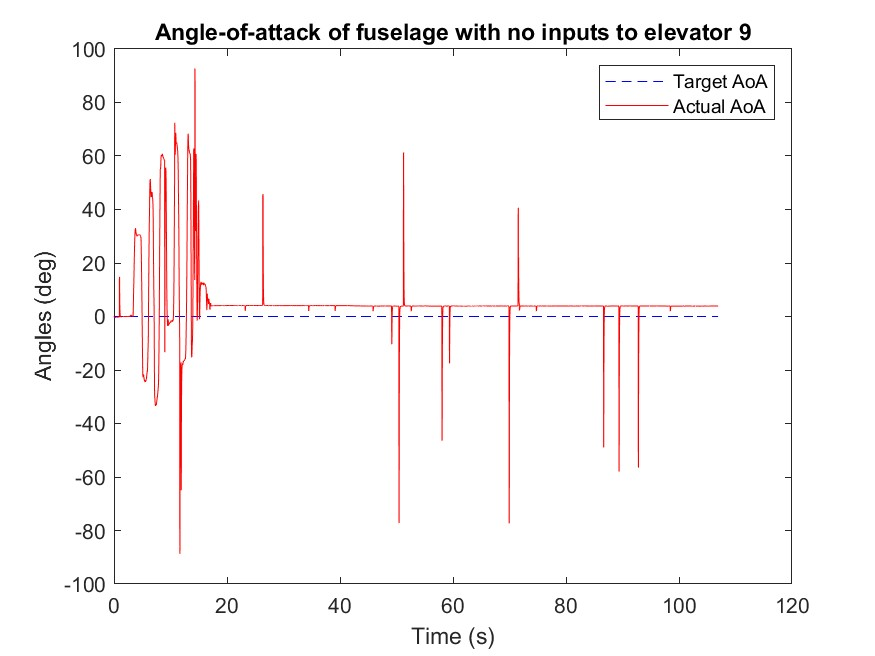

Data behind this chart, as committed beside it:
Time (ms), mode, Target angle (deg), Actual angle(deg), k_P, k_I, k_D
4403, 99.9, 0.0, 0.0, 0.0, 0.0, 0.0
4424, 99.9, 0.0, -0.22, 0.0, 0.0, 0.0
4446, 99.9, 0.0, -0.32, 0.0, 0.0, 0.0
4467, 99.9, 0.0, -0.37, 0.0, 0.0, 0.0
4489, 99.9, 0.0, -0.39, 0.0, 0.0, 0.0
4510, 99.9, 0.0, -0.4, 0.0, 0.0, 0.0
4531, 99.9, 0.0, -0.4, 0.0, 0.0, 0.0
4555, 99.9, 0.0, -0.39, 0.0, 0.0, 0.0
4579, 99.9, 0.0, -0.38, 0.0, 0.0, 0.0
4604, 99.9, 0.0, -0.37, 0.0, 0.0, 0.0
4628, 99.9, 0.0, -0.36, 0.0, 0.0, 0.0
4653, 99.9, 0.0, -0.35, 0.0, 0.0, 0.0
4674, 99.9, 0.0, -0.35, 0.0, 0.0, 0.0
4696, 99.9, 0.0, -0.34, 0.0, 50.0, 0.0
4717, 99.9, 0.0, -0.33, 0.0, 50.0, 0.0
4742, 99.9, 0.0, -0.32, 0.0, 50.0, 0.0
4767, 99.9, 0.0, -0.32, 0.0, 50.0, 0.0
4791, 99.9, 0.0, -0.31, 0.0, 50.0, 0.0
4816, 99.9, 0.0, -0.3, 0.0, 50.0, 0.0
4836, 99.9, 0.0, -0.3, 0.0, 50.0, 0.0
4857, 99.9, 0.0, -0.29, 0.0, 50.0, 0.0
4879, 99.9, 0.0, -0.28, 0.0, 50.0, 0.0
4900, 99.9, 0.0, -0.28, 0.0, 50.0, 0.0
4922, 99.9, 0.0, -0.27, 0.0, 50.0, 0.0
4943, 99.9, 0.0, -0.26, 0.0, 50.0, 0.0
4964, 99.9, 0.0, -0.26, 0.0, 50.0, 0.0
4986, 99.9, 0.0, -0.25, 0.0, 50.0, 0.0
5010, 99.9, 0.0, -0.25, 0.0, 50.0, 0.0
5035, 99.9, 0.0, -0.24, 0.0, 50.0, 0.0
5059, 99.9, 0.0, -0.23, 0.0, 50.0, 0.0
5084, 99.9, 0.0, -0.23, 0.0, 50.0, 0.0
5108, 99.9, 0.0, -0.22, 0.0, 50.0, 0.0
5130, 99.9, 0.0, -0.21, 0.0, 50.0, 0.0
5168, 99.9, 0.0, -0.15, 0.0, 50.0, 0.0
5188, 99.9, 0.0, -0.17, 0.0, 50.0, 1.33
5212, 99.9, 0.0, -0.16, 0.0, 50.0, 1.33
5236, 99.9, 0.0, -0.17, 0.0, 50.0, 1.33
5260, 99.9, 0.0, -0.18, 0.0, 50.0, 1.33
5285, 99.9, 0.0, -0.17, 0.0, 50.0, 1.33
5308, 99.9, 0.0, -0.17, 0.0, 50.0, 1.33
5345, 99.9, 0.0, -0.11, 0.0, 50.0, 1.33
5366, 99.9, 0.0, 14.7, 0.0, 50.0, 26.69
5390, 99.9, 0.0, 14.76, 0.0, 50.0, 26.69
5414, 99.9, 0.0, 7.34, 0.0, 50.0, 26.69
5438, 99.9, 0.0, 3.59, 0.0, 50.0, 26.69
5463, 99.9, 0.0, 1.73, 0.0, 50.0, 26.69
5485, 99.9, 0.0, 0.8, 0.0, 50.0, 26.69
5507, 99.9, 0.0, 0.34, 0.0, 50.0, 26.69
5528, 99.9, 0.0, 0.11, 0.0, 50.0, 26.69
5550, 99.9, 0.0, -0.0, 0.0, 50.0, 26.69
5571, 99.9, 0.0, -0.06, 0.0, 50.0, 26.69
5593, 99.9, 0.0, -0.09, 0.0, 50.0, 26.69
5614, 99.9, 0.0, -0.1, 0.0, 50.0, 26.69
5636, 99.9, 0.0, -0.1, 0.0, 50.0, 26.69
5660, 99.9, 0.0, -0.1, 0.0, 50.0, 26.69
5685, 99.9, 0.0, -0.1, 0.0, 50.0, 26.69
5715, 99.9, 0.0, -0.1, 0.0, 50.0, 26.69
5740, 99.9, 0.0, -0.1, 0.0, 50.0, 26.69
5766, 99.9, 0.0, -0.1, 0.0, 50.0, 26.69
5788, 99.9, 0.0, -0.09, 0.0, 50.0, 26.69
... 4,515 more rows
